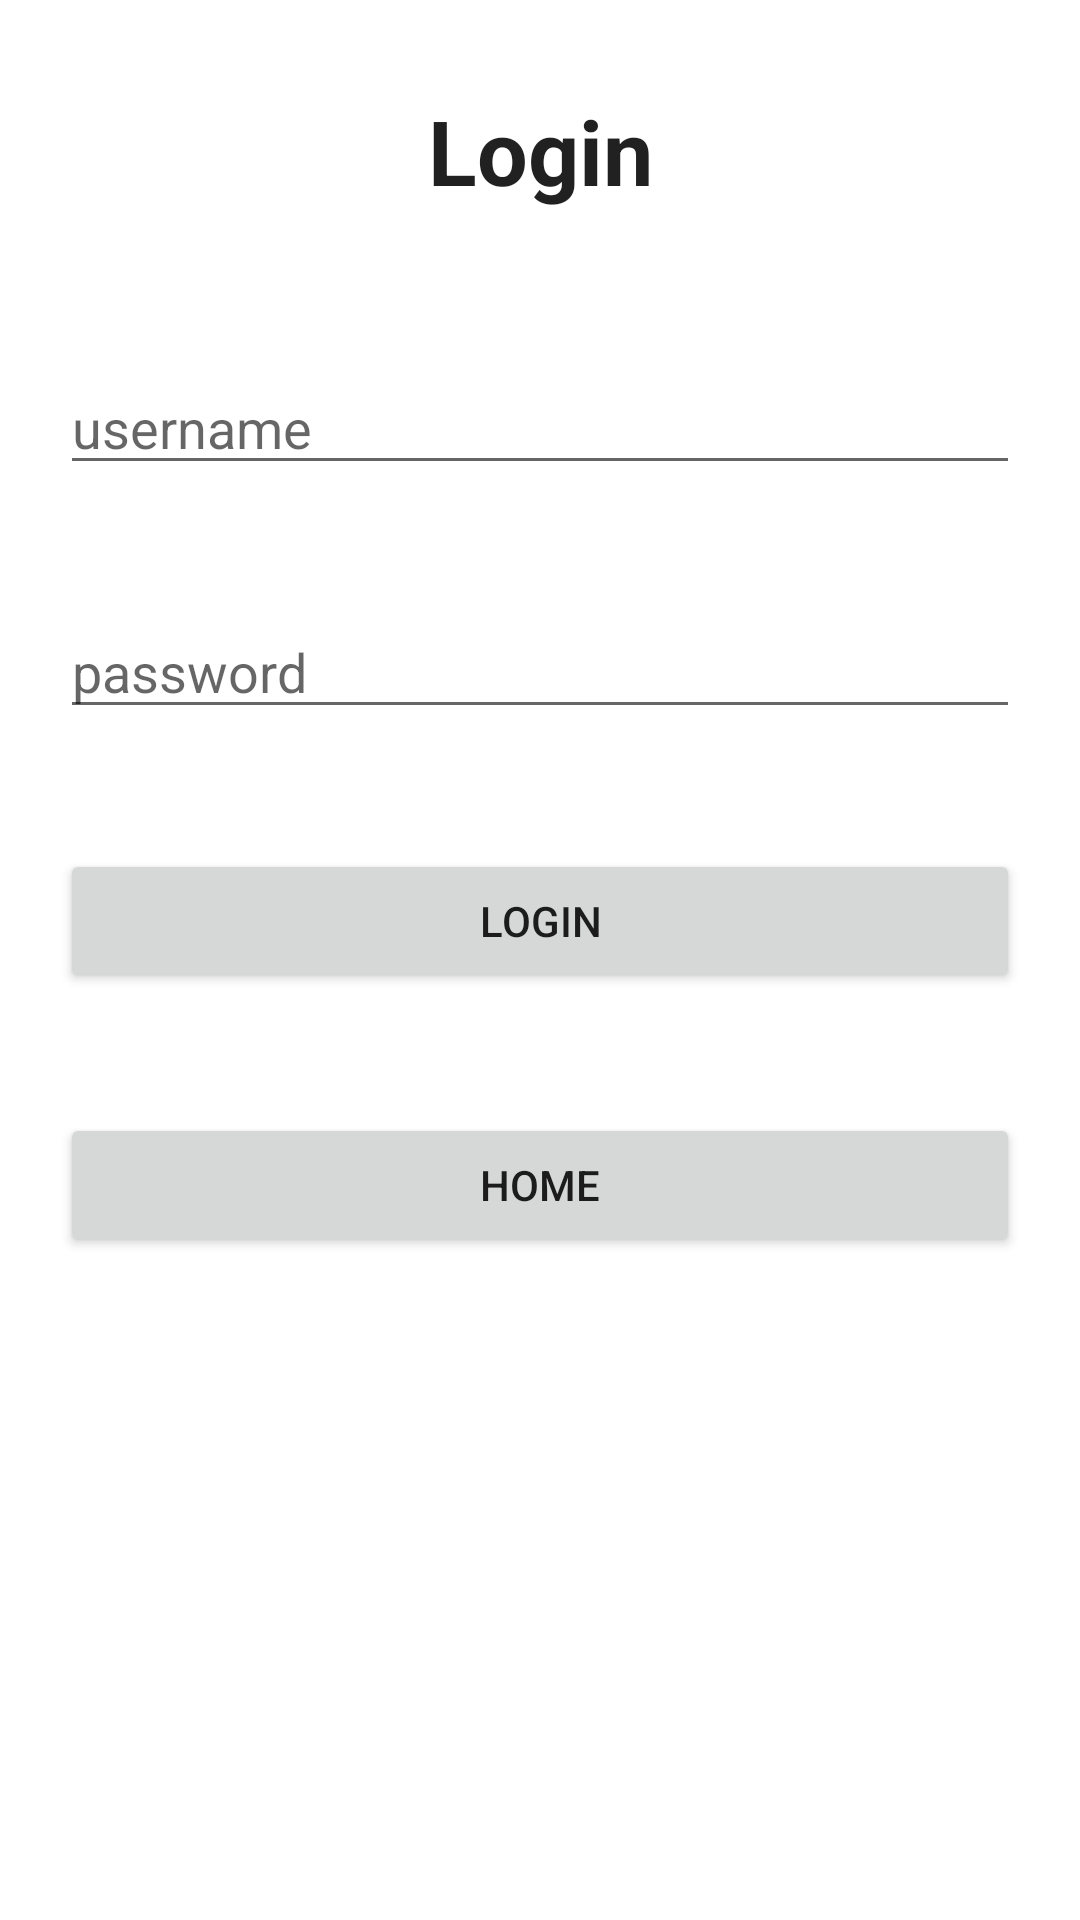

Produce the Android XML layout that renders to this screen, including the resource entries it uses.
<!-- AndroidManifest.xml: application theme Theme.OtterLibrary -->
<!-- res/layout/login.xml -->
<?xml version="1.0" encoding="utf-8"?>
<LinearLayout xmlns:android="http://schemas.android.com/apk/res/android"
    android:orientation="vertical"
    android:layout_width="match_parent"
    android:layout_height="match_parent">

    <TextView
        android:layout_width="match_parent"
        android:layout_height="wrap_content"
        android:text="Login"
        android:textAlignment="center"
        android:textSize="30sp"
        android:padding="30dip"
        android:textStyle = "bold"
        style = "@style/TextAppearance.AppCompat.Headline"/>

    <EditText
        android:id="@+id/username"
        android:layout_margin="20sp"
        android:hint="username"
        android:layout_width="match_parent"
        android:layout_height="wrap_content" />


    <EditText
        android:id="@+id/password"
        android:layout_width="match_parent"
        android:layout_height="wrap_content"
        android:hint="password"
        android:layout_margin="20sp"
        android:inputType="textPassword"/>

    <Button
        android:id="@+id/login"
        android:layout_margin="20sp"
        android:layout_width="match_parent"
        android:layout_height="wrap_content"
        android:text="Login"/>
    <Button
        android:id="@+id/done"
        android:layout_margin="20sp"
        android:layout_width="match_parent"
        android:layout_height="wrap_content"
        android:text="Home"/>


</LinearLayout>
<!-- resources referenced by this layout -->
<resources>
  <style name="Theme.OtterLibrary" parent="Theme.MaterialComponents.DayNight.DarkActionBar">
          
          <item name="colorPrimary">@color/purple_500</item>
          <item name="colorPrimaryVariant">@color/purple_700</item>
          <item name="colorOnPrimary">@color/white</item>
          
          <item name="colorSecondary">@color/teal_200</item>
          <item name="colorSecondaryVariant">@color/teal_700</item>
          <item name="colorOnSecondary">@color/black</item>
          
          <item name="android:statusBarColor" tools:targetApi="l">?attr/colorPrimaryVariant</item>
          
      </style>
  <!-- not gathered from this repository: default colours our renderer supplied (Android Studio template values) -->
  <color name="purple_500">#FF6200EE</color>
  <color name="purple_700">#FF3700B3</color>
  <color name="teal_200">#FF03DAC5</color>
  <color name="teal_700">#FF018786</color>
  <color name="black">#FF000000</color>
  <color name="white">#FFFFFFFF</color>
</resources>
